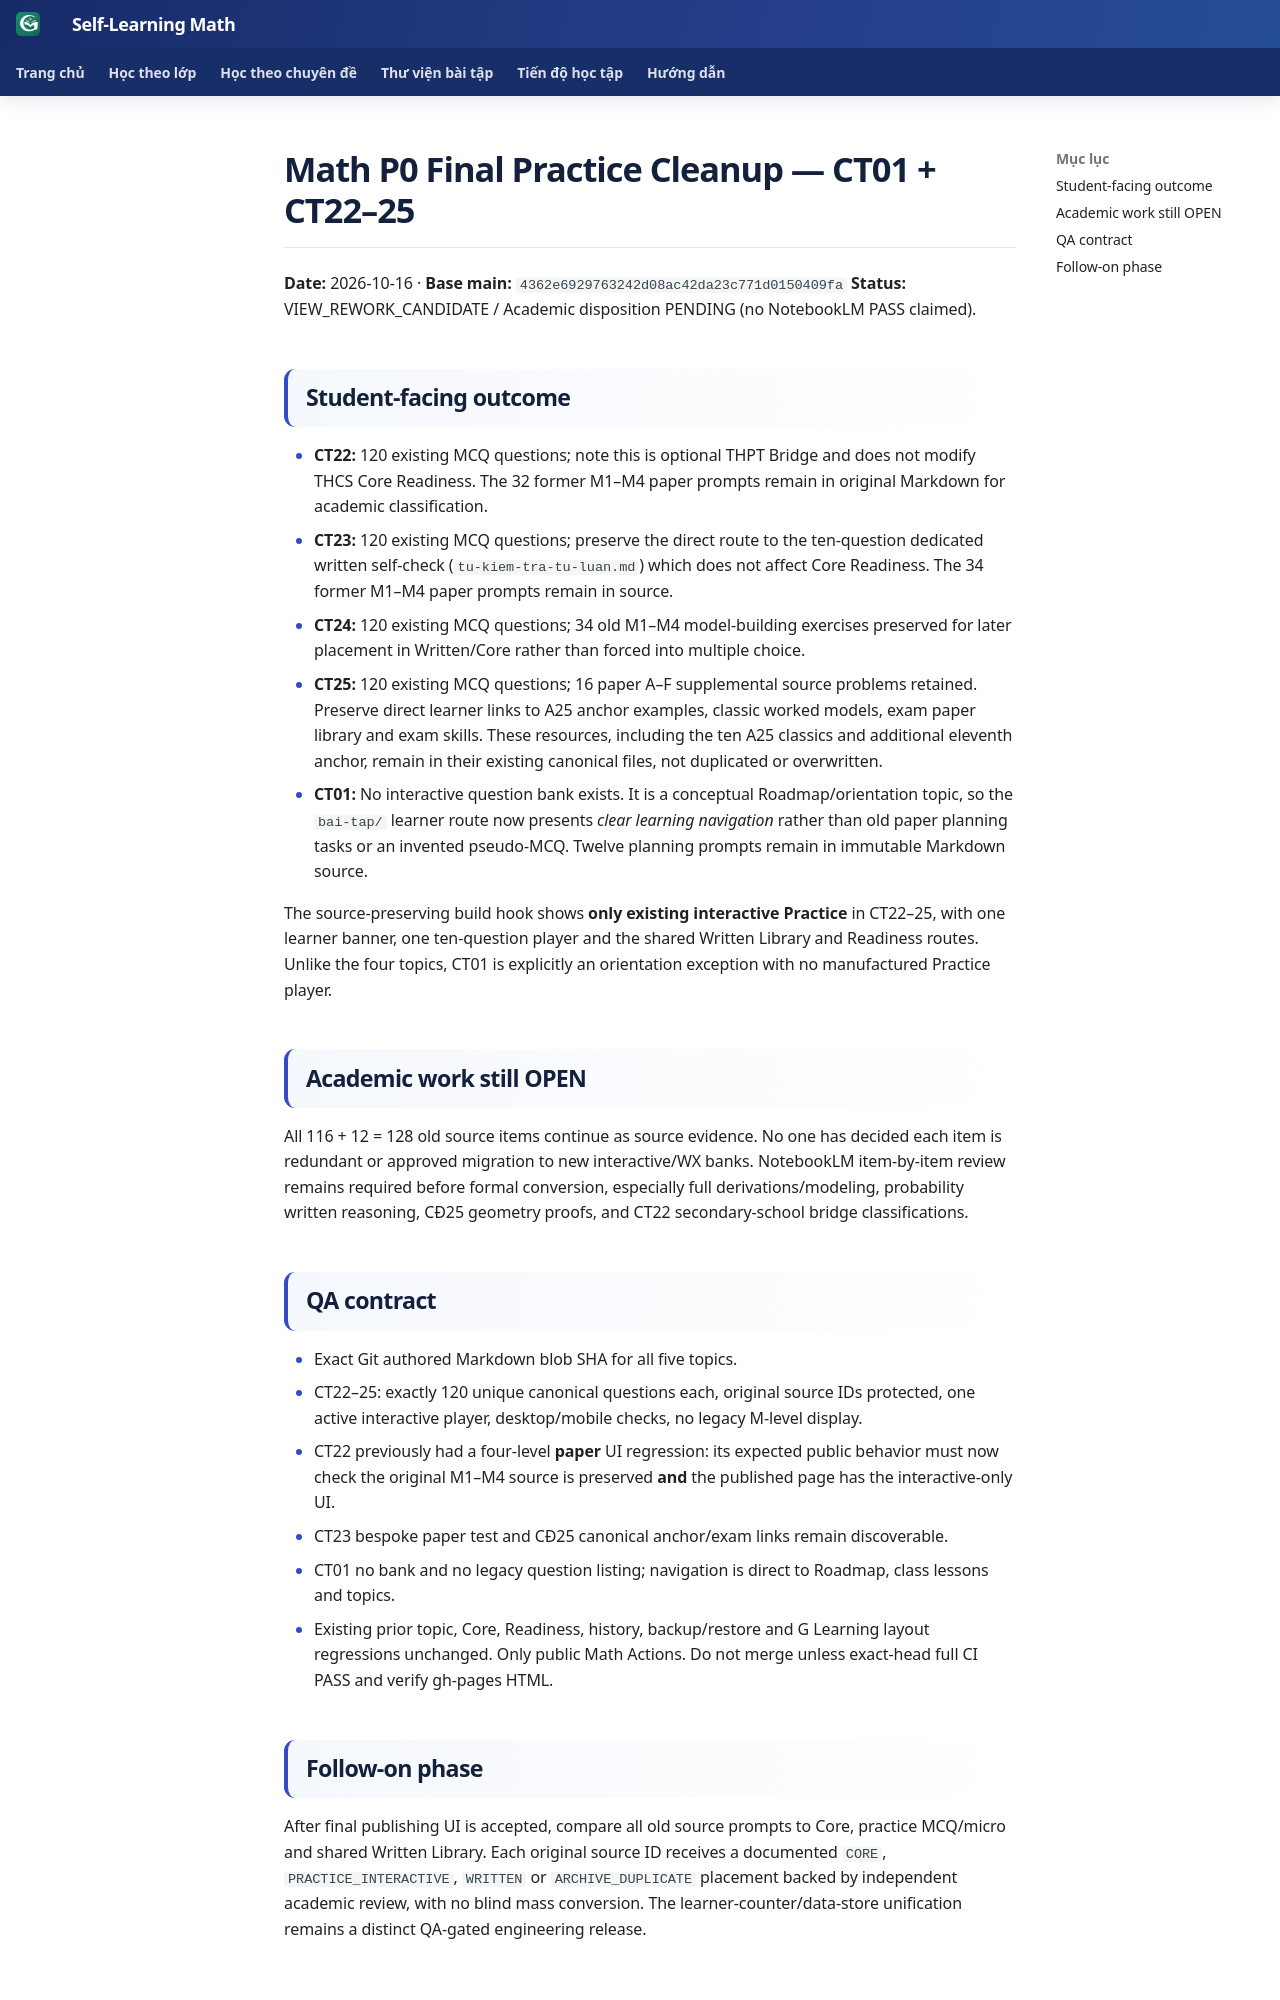

repository: TMA2015/roadmap-toan-thcs · page: collaboration/math-final-practice-ct01-22-25-20261016/index.html · generator: mkdocs

# Math P0 Final Practice Cleanup — CT01 + CT22–25

**Date:** 2026-10-16 · **Base main:** `4362e6929763242d08ac42da23c771d0150409fa`
**Status:** VIEW_REWORK_CANDIDATE / Academic disposition PENDING (no NotebookLM PASS claimed).

## Student-facing outcome

- **CT22:** 120 existing MCQ questions; note this is optional THPT Bridge and does not modify THCS Core Readiness. The 32 former M1–M4 paper prompts remain in original Markdown for academic classification.
- **CT23:** 120 existing MCQ questions; preserve the direct route to the ten-question dedicated written self-check (`tu-kiem-tra-tu-luan.md`) which does not affect Core Readiness. The 34 former M1–M4 paper prompts remain in source.
- **CT24:** 120 existing MCQ questions; 34 old M1–M4 model-building exercises preserved for later placement in Written/Core rather than forced into multiple choice.
- **CT25:** 120 existing MCQ questions; 16 paper A–F supplemental source problems retained. Preserve direct learner links to A25 anchor examples, classic worked models, exam paper library and exam skills. These resources, including the ten A25 classics and additional eleventh anchor, remain in their existing canonical files, not duplicated or overwritten.
- **CT01:** No interactive question bank exists. It is a conceptual Roadmap/orientation topic, so the `bai-tap/` learner route now presents *clear learning navigation* rather than old paper planning tasks or an invented pseudo-MCQ. Twelve planning prompts remain in immutable Markdown source.

The source-preserving build hook shows **only existing interactive Practice** in CT22–25, with one learner banner, one ten-question player and the shared Written Library and Readiness routes. Unlike the four topics, CT01 is explicitly an orientation exception with no manufactured Practice player.

## Academic work still OPEN

All 116 + 12 = 128 old source items continue as source evidence. No one has decided each item is redundant or approved migration to new interactive/WX banks. NotebookLM item-by-item review remains required before formal conversion, especially full derivations/modeling, probability written reasoning, CĐ25 geometry proofs, and CT22 secondary-school bridge classifications.

## QA contract

- Exact Git authored Markdown blob SHA for all five topics.
- CT22–25: exactly 120 unique canonical questions each, original source IDs protected, one active interactive player, desktop/mobile checks, no legacy M-level display.
- CT22 previously had a four-level **paper** UI regression: its expected public behavior must now check the original M1–M4 source is preserved **and** the published page has the interactive-only UI.
- CT23 bespoke paper test and CĐ25 canonical anchor/exam links remain discoverable.
- CT01 no bank and no legacy question listing; navigation is direct to Roadmap, class lessons and topics.
- Existing prior topic, Core, Readiness, history, backup/restore and G Learning layout regressions unchanged. Only public Math Actions. Do not merge unless exact-head full CI PASS and verify gh-pages HTML.
